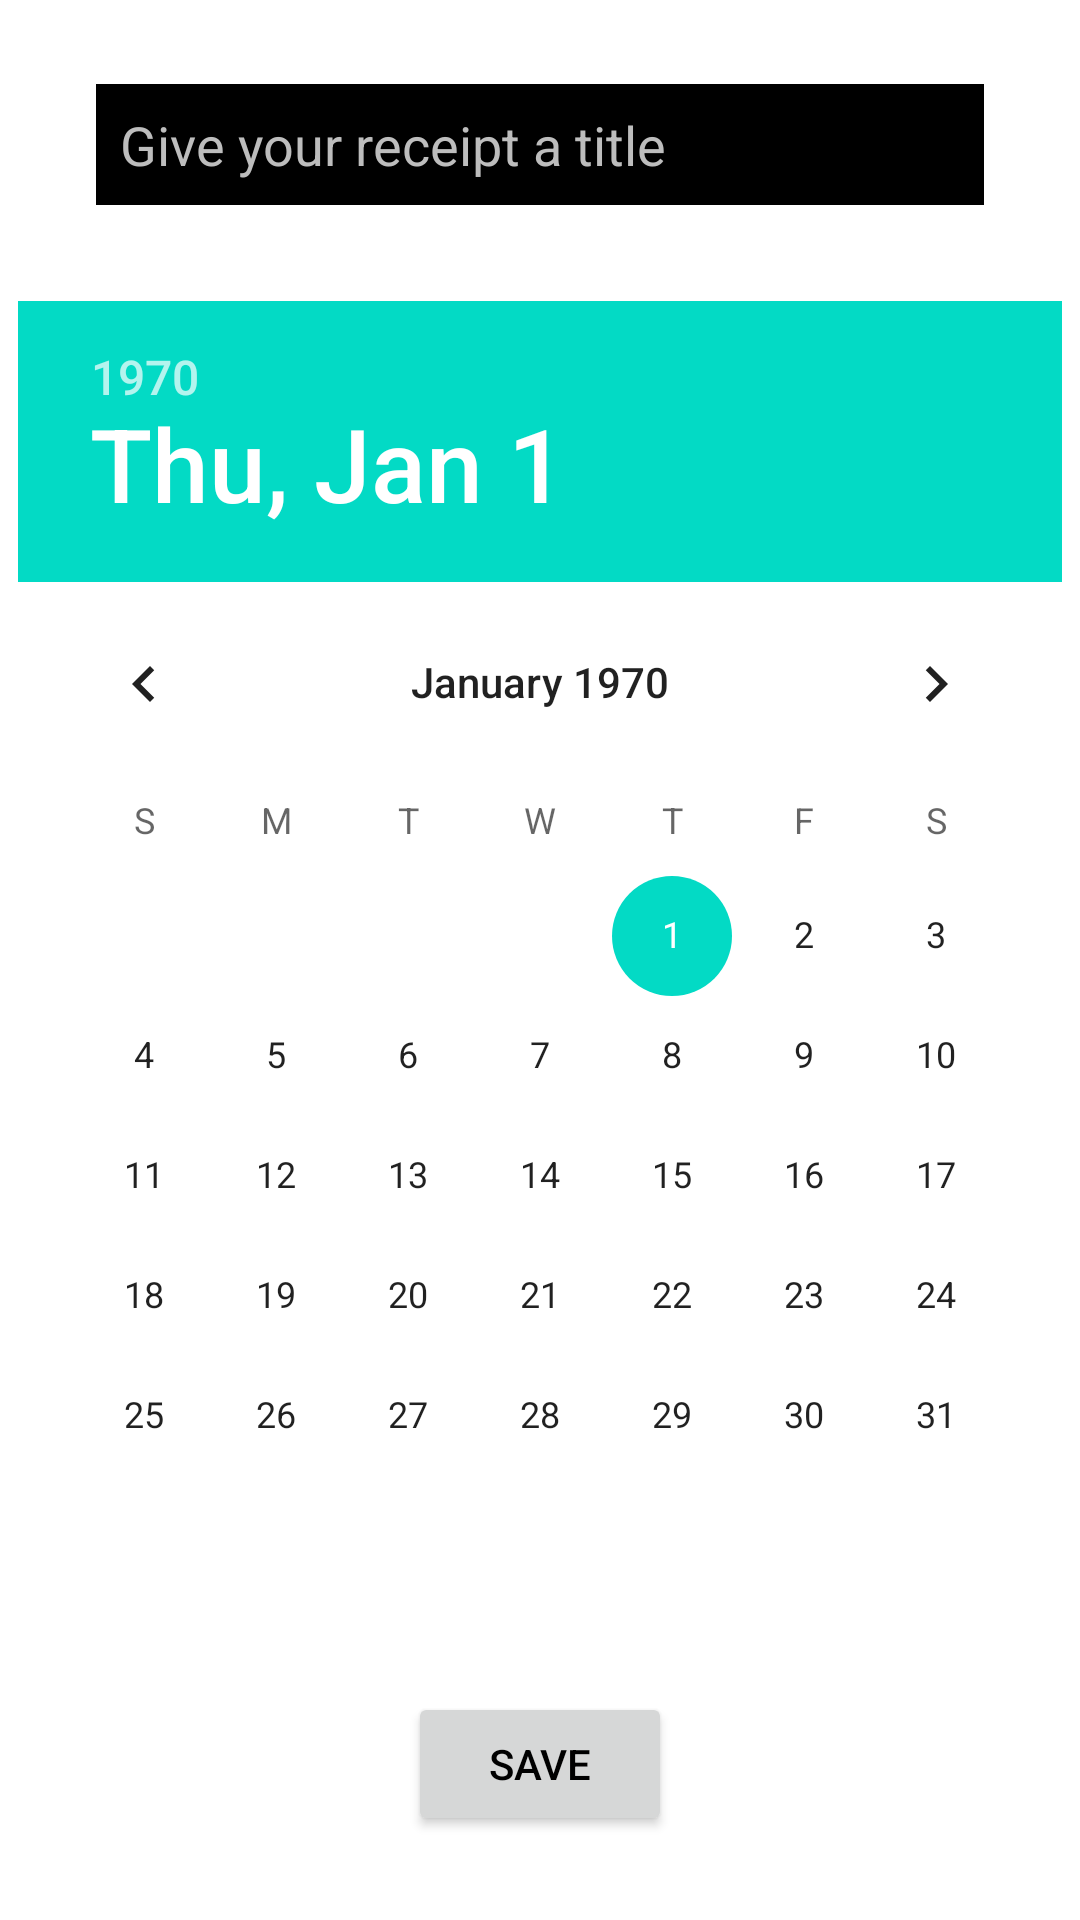

This screen was rendered from an Android layout file. Write that file and the resources it references.
<!-- AndroidManifest.xml: application theme Theme.TestApp -->
<!-- res/layout/activity_receipt_saver.xml -->
<?xml version="1.0" encoding="utf-8"?>
<LinearLayout
    xmlns:android="http://schemas.android.com/apk/res/android"
    android:layout_width="match_parent"
    android:layout_height="match_parent"
    android:orientation="vertical"
    android:gravity="center"
    >

    <EditText
        android:layout_width="match_parent"
        android:layout_height="wrap_content"
        android:maxLines="1"
        android:background="@color/black"
        android:textColor="@color/white"
        android:hint="Give your receipt a title"
        android:textColorHint="@color/light_gray"
        android:layout_marginHorizontal="32dp"
        android:padding="8dp"
        android:id="@+id/activty_receipt_saver_edit_title"
        />

    <DatePicker
        android:layout_width="wrap_content"
        android:layout_height="wrap_content"
        android:layout_marginVertical="32dp"
        android:id="@+id/activty_receipt_saver_date_picker"
        />

    <Button
        android:layout_width="wrap_content"
        android:layout_height="wrap_content"
        android:text="@string/save"
        android:id="@+id/activty_receipt_saver_save_button"
        />


</LinearLayout>
<!-- resources referenced by this layout -->
<resources>
  <color name="black">#FF000000</color>
  <color name="light_gray">#BDBDBD</color>
  <color name="white">#FFFFFFFF</color>
  <string name="save">Save</string>
  <style name="Theme.TestApp" parent="Theme.MaterialComponents.DayNight.DarkActionBar">
          
          <item name="colorPrimary">@color/purple_500</item>
          <item name="colorPrimaryVariant">@color/purple_700</item>
          <item name="colorOnPrimary">@color/white</item>
          
          <item name="colorSecondary">@color/teal_200</item>
          <item name="colorSecondaryVariant">@color/teal_700</item>
          <item name="colorOnSecondary">@color/black</item>
          
          <item name="android:statusBarColor" tools:targetApi="l">?attr/colorPrimaryVariant</item>
          
          <item name="android:textColor">@color/black</item>
          <item name="secondaryTextColor">@color/gray</item>
      </style>
  <color name="purple_500">#FF6200EE</color>
  <color name="purple_700">#FF3700B3</color>
  <color name="teal_200">#FF03DAC5</color>
  <color name="teal_700">#FF018786</color>
  <color name="gray">#616161</color>
</resources>
